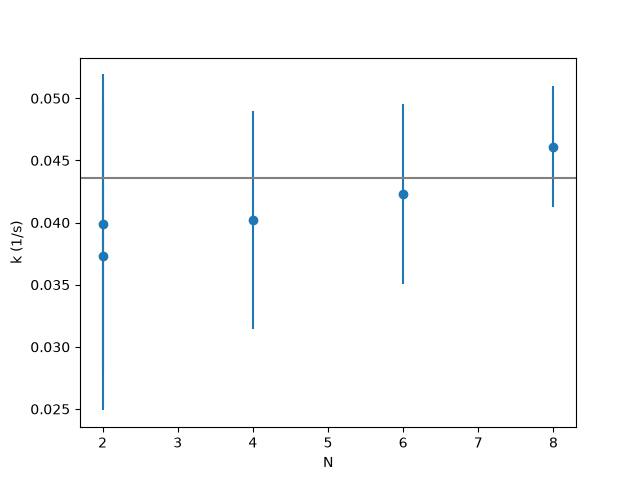

Values plotted in this chart, from the file beside it:
run, N, crossings, k, k_err
N2_run12, 2, 9, 0.03733, 0.01244
N2_run9, 2, 11, 0.03989, 0.01203
N4_run10, 4, 21, 0.04023, 0.008779
N6_run11, 6, 34, 0.04229, 0.007252
N8_run7, 8, 89, 0.04612, 0.004889
